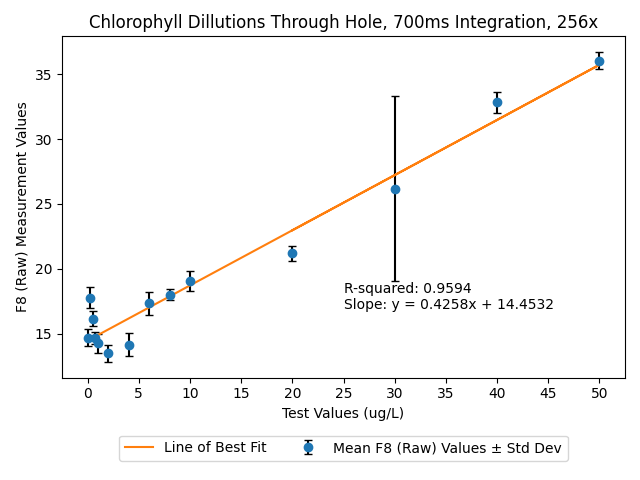

The data file committed next to this chart (first rows):
Date and Time, ASTEP, ATIME, GAIN, LED Status, LED Intensity, Test, Seconds, Milliseconds, Type, F1 (Basic), F2 (Basic), F3 (Basic), F4 (Basic), F5 (Basic), F6 (Basic), F7 (Basic), F8 (Basic), Clear (Basic), NIR (Basic), Type, F1 (Raw), F2 (Raw), F3 (Raw)
2112/5/32 (Thursday) 30:46:21, 999, 255, 9, LED ON, 255, 0.25, 3, 3322, BASIC COUNTS, 0.00, 0.00, 0.00, 0.00, 0.00, 0.00, 0.00, 0.00, 0.00, 0.00, RAW VALUES, 0, 0, 0
2112/5/32 (Thursday) 30:46:24, 999, 255, 9, LED ON, 255, 0.25, 6, 6345, BASIC COUNTS, 0.00, 0.00, 0.00, 0.00, 0.00, 0.00, 0.00, 0.00, 0.00, 0.00, RAW VALUES, 447, 609, 52
2112/5/32 (Thursday) 30:46:27, 999, 255, 9, LED ON, 255, 0.25, 9, 9366, BASIC COUNTS, 0.00, 0.00, 0.00, 0.00, 0.00, 0.00, 0.00, 0.00, 0.00, 0.00, RAW VALUES, 451, 616, 53
2112/5/32 (Thursday) 30:46:30, 999, 255, 9, LED ON, 255, 0.25, 12, 12387, BASIC COUNTS, 0.00, 0.00, 0.00, 0.00, 0.00, 0.00, 0.00, 0.00, 0.00, 0.00, RAW VALUES, 452, 620, 51
2112/5/32 (Thursday) 30:46:33, 999, 255, 9, LED ON, 255, 0.25, 15, 15411, BASIC COUNTS, 0.00, 0.00, 0.00, 0.00, 0.00, 0.00, 0.00, 0.00, 0.00, 0.00, RAW VALUES, 454, 625, 53
2112/5/32 (Thursday) 30:46:36, 999, 255, 9, LED ON, 255, 0.25, 18, 18431, BASIC COUNTS, 0.00, 0.00, 0.00, 0.00, 0.00, 0.00, 0.00, 0.00, 0.00, 0.00, RAW VALUES, 456, 629, 52
2112/5/32 (Thursday) 30:46:39, 999, 255, 9, LED ON, 255, 0.25, 21, 21451, BASIC COUNTS, 0.00, 0.00, 0.00, 0.00, 0.00, 0.00, 0.00, 0.00, 0.00, 0.00, RAW VALUES, 458, 631, 52
2112/5/32 (Thursday) 30:46:42, 999, 255, 9, LED ON, 255, 0.25, 24, 24476, BASIC COUNTS, 0.00, 0.00, 0.00, 0.00, 0.00, 0.00, 0.00, 0.00, 0.00, 0.00, RAW VALUES, 461, 635, 55
2112/5/32 (Thursday) 30:46:45, 999, 255, 9, LED ON, 255, 0.25, 27, 27534, BASIC COUNTS, 0.00, 0.00, 0.00, 0.00, 0.00, 0.00, 0.00, 0.00, 0.00, 0.00, RAW VALUES, 460, 638, 52
2112/5/32 (Thursday) 30:46:48, 999, 255, 9, LED ON, 255, 0.25, 30, 30550, BASIC COUNTS, 0.00, 0.00, 0.00, 0.00, 0.00, 0.00, 0.00, 0.00, 0.00, 0.00, RAW VALUES, 463, 639, 53
2112/5/32 (Thursday) 30:46:51, 999, 255, 9, LED ON, 255, 0.25, 33, 33568, BASIC COUNTS, 0.00, 0.00, 0.00, 0.00, 0.00, 0.00, 0.00, 0.00, 0.00, 0.00, RAW VALUES, 464, 641, 54
2112/5/32 (Thursday) 30:46:54, 999, 255, 9, LED ON, 255, 0.25, 36, 36583, BASIC COUNTS, 0.00, 0.00, 0.00, 0.00, 0.00, 0.00, 0.00, 0.00, 0.00, 0.00, RAW VALUES, 465, 643, 55
2112/5/32 (Thursday) 30:46:57, 999, 255, 9, LED ON, 255, 0.25, 39, 39599, BASIC COUNTS, 0.00, 0.00, 0.00, 0.00, 0.00, 0.00, 0.00, 0.00, 0.00, 0.00, RAW VALUES, 465, 645, 54
2112/5/32 (Thursday) 30:47:0, 999, 255, 9, LED ON, 255, 0.25, 42, 42619, BASIC COUNTS, 0.00, 0.00, 0.00, 0.00, 0.00, 0.00, 0.00, 0.00, 0.00, 0.00, RAW VALUES, 466, 646, 54
Date and Time, ASTEP, ATIME, GAIN, LED Status, LED Intensity, Test, Seconds, Milliseconds, Type, F1 (Basic), F2 (Basic), F3 (Basic), F4 (Basic), F5 (Basic), F6 (Basic), F7 (Basic), F8 (Basic), Clear (Basic), NIR (Basic), Type, F1 (Raw), F2 (Raw), F3 (Raw)
2032/5/32 (Tuesday) 30:46:22, 999, 255, 9, LED ON, 255, 0.50, 3, 3365, BASIC COUNTS, 0.00, 0.00, 0.00, 0.00, 0.00, 0.00, 0.00, 0.00, 0.00, 0.00, RAW VALUES, 0, 0, 0
2032/5/32 (Tuesday) 30:46:25, 999, 255, 9, LED ON, 255, 0.50, 6, 6384, BASIC COUNTS, 0.00, 0.00, 0.00, 0.00, 0.00, 0.00, 0.00, 0.00, 0.00, 0.00, RAW VALUES, 419, 578, 45
2032/5/32 (Tuesday) 30:46:29, 999, 255, 9, LED ON, 255, 0.50, 9, 9410, BASIC COUNTS, 0.00, 0.00, 0.00, 0.00, 0.00, 0.00, 0.00, 0.00, 0.00, 0.00, RAW VALUES, 421, 583, 45
2032/5/32 (Tuesday) 30:46:32, 999, 255, 9, LED ON, 255, 0.50, 12, 12428, BASIC COUNTS, 0.00, 0.00, 0.00, 0.00, 0.00, 0.00, 0.00, 0.00, 0.00, 0.00, RAW VALUES, 423, 586, 46
2032/5/32 (Tuesday) 30:46:35, 999, 255, 9, LED ON, 255, 0.50, 15, 15448, BASIC COUNTS, 0.00, 0.00, 0.00, 0.00, 0.00, 0.00, 0.00, 0.00, 0.00, 0.00, RAW VALUES, 426, 592, 47
2032/5/32 (Tuesday) 30:46:38, 999, 255, 9, LED ON, 255, 0.50, 18, 18472, BASIC COUNTS, 0.00, 0.00, 0.00, 0.00, 0.00, 0.00, 0.00, 0.00, 0.00, 0.00, RAW VALUES, 427, 595, 46
2032/5/32 (Tuesday) 30:46:41, 999, 255, 9, LED ON, 255, 0.50, 21, 21493, BASIC COUNTS, 0.00, 0.00, 0.00, 0.00, 0.00, 0.00, 0.00, 0.00, 0.00, 0.00, RAW VALUES, 428, 597, 47
2032/5/32 (Tuesday) 30:46:44, 999, 255, 9, LED ON, 255, 0.50, 24, 24552, BASIC COUNTS, 0.00, 0.00, 0.00, 0.00, 0.00, 0.00, 0.00, 0.00, 0.00, 0.00, RAW VALUES, 430, 600, 48
2032/5/32 (Tuesday) 30:46:47, 999, 255, 9, LED ON, 255, 0.50, 27, 27571, BASIC COUNTS, 0.00, 0.00, 0.00, 0.00, 0.00, 0.00, 0.00, 0.00, 0.00, 0.00, RAW VALUES, 431, 603, 46
2032/5/32 (Tuesday) 30:46:50, 999, 255, 9, LED ON, 255, 0.50, 30, 30586, BASIC COUNTS, 0.00, 0.00, 0.00, 0.00, 0.00, 0.00, 0.00, 0.00, 0.00, 0.00, RAW VALUES, 434, 605, 49
2032/5/32 (Tuesday) 30:46:53, 999, 255, 9, LED ON, 255, 0.50, 33, 33604, BASIC COUNTS, 0.00, 0.00, 0.00, 0.00, 0.00, 0.00, 0.00, 0.00, 0.00, 0.00, RAW VALUES, 434, 605, 49
2032/5/32 (Tuesday) 30:46:56, 999, 255, 9, LED ON, 255, 0.50, 36, 36624, BASIC COUNTS, 0.00, 0.00, 0.00, 0.00, 0.00, 0.00, 0.00, 0.00, 0.00, 0.00, RAW VALUES, 435, 607, 46
2032/5/32 (Tuesday) 30:46:59, 999, 255, 9, LED ON, 255, 0.50, 39, 39639, BASIC COUNTS, 0.00, 0.00, 0.00, 0.00, 0.00, 0.00, 0.00, 0.00, 0.00, 0.00, RAW VALUES, 435, 609, 49
2032/5/32 (Tuesday) 30:47:2, 999, 255, 9, LED ON, 255, 0.50, 42, 42656, BASIC COUNTS, 0.00, 0.00, 0.00, 0.00, 0.00, 0.00, 0.00, 0.00, 0.00, 0.00, RAW VALUES, 437, 609, 48
Date and Time, ASTEP, ATIME, GAIN, LED Status, LED Intensity, Test, Seconds, Milliseconds, Type, F1 (Basic), F2 (Basic), F3 (Basic), F4 (Basic), F5 (Basic), F6 (Basic), F7 (Basic), F8 (Basic), Clear (Basic), NIR (Basic), Type, F1 (Raw), F2 (Raw), F3 (Raw)
Date and Time, ASTEP, ATIME, GAIN, LED Status, LED Intensity, Test, Seconds, Milliseconds, Type, F1 (Basic), F2 (Basic), F3 (Basic), F4 (Basic), F5 (Basic), F6 (Basic), F7 (Basic), F8 (Basic), Clear (Basic), NIR (Basic), Type, F1 (Raw), F2 (Raw), F3 (Raw)
2112/5/32 (Thursday) 30:46:22, 999, 255, 9, LED ON, 255, 0.75, 3, 3326, BASIC COUNTS, 0.00, 0.00, 0.00, 0.00, 0.00, 0.00, 0.00, 0.00, 0.00, 0.00, RAW VALUES, 0, 0, 0
2112/5/32 (Thursday) 30:46:25, 999, 255, 9, LED ON, 255, 0.75, 6, 6345, BASIC COUNTS, 0.00, 0.00, 0.00, 0.00, 0.00, 0.00, 0.00, 0.00, 0.00, 0.00, RAW VALUES, 384, 527, 42
2112/5/32 (Thursday) 30:46:28, 999, 255, 9, LED ON, 255, 0.75, 9, 9368, BASIC COUNTS, 0.00, 0.00, 0.00, 0.00, 0.00, 0.00, 0.00, 0.00, 0.00, 0.00, RAW VALUES, 385, 532, 42
2112/5/32 (Thursday) 30:46:31, 999, 255, 9, LED ON, 255, 0.75, 12, 12389, BASIC COUNTS, 0.00, 0.00, 0.00, 0.00, 0.00, 0.00, 0.00, 0.00, 0.00, 0.00, RAW VALUES, 386, 537, 44
2112/5/32 (Thursday) 30:46:34, 999, 255, 9, LED ON, 255, 0.75, 15, 15409, BASIC COUNTS, 0.00, 0.00, 0.00, 0.00, 0.00, 0.00, 0.00, 0.00, 0.00, 0.00, RAW VALUES, 389, 540, 43
2112/5/32 (Thursday) 30:46:37, 999, 255, 9, LED ON, 255, 0.75, 18, 18434, BASIC COUNTS, 0.00, 0.00, 0.00, 0.00, 0.00, 0.00, 0.00, 0.00, 0.00, 0.00, RAW VALUES, 393, 543, 44
2112/5/32 (Thursday) 30:46:40, 999, 255, 9, LED ON, 255, 0.75, 21, 21454, BASIC COUNTS, 0.00, 0.00, 0.00, 0.00, 0.00, 0.00, 0.00, 0.00, 0.00, 0.00, RAW VALUES, 392, 546, 44
2112/5/32 (Thursday) 30:46:43, 999, 255, 9, LED ON, 255, 0.75, 24, 24474, BASIC COUNTS, 0.00, 0.00, 0.00, 0.00, 0.00, 0.00, 0.00, 0.00, 0.00, 0.00, RAW VALUES, 395, 548, 44
2112/5/32 (Thursday) 30:46:46, 999, 255, 9, LED ON, 255, 0.75, 27, 27495, BASIC COUNTS, 0.00, 0.00, 0.00, 0.00, 0.00, 0.00, 0.00, 0.00, 0.00, 0.00, RAW VALUES, 396, 551, 43
2112/5/32 (Thursday) 30:46:49, 999, 255, 9, LED ON, 255, 0.75, 30, 30512, BASIC COUNTS, 0.00, 0.00, 0.00, 0.00, 0.00, 0.00, 0.00, 0.00, 0.00, 0.00, RAW VALUES, 397, 552, 44
2112/5/32 (Thursday) 30:46:52, 999, 255, 9, LED ON, 255, 0.75, 33, 33527, BASIC COUNTS, 0.00, 0.00, 0.00, 0.00, 0.00, 0.00, 0.00, 0.00, 0.00, 0.00, RAW VALUES, 399, 556, 44
2112/5/32 (Thursday) 30:46:55, 999, 255, 9, LED ON, 255, 0.75, 36, 36547, BASIC COUNTS, 0.00, 0.00, 0.00, 0.00, 0.00, 0.00, 0.00, 0.00, 0.00, 0.00, RAW VALUES, 400, 557, 44
2112/5/32 (Thursday) 30:46:58, 999, 255, 9, LED ON, 255, 0.75, 39, 39566, BASIC COUNTS, 0.00, 0.00, 0.00, 0.00, 0.00, 0.00, 0.00, 0.00, 0.00, 0.00, RAW VALUES, 400, 559, 43
2112/5/32 (Thursday) 30:47:1, 999, 255, 9, LED ON, 255, 0.75, 42, 42582, BASIC COUNTS, 0.00, 0.00, 0.00, 0.00, 0.00, 0.00, 0.00, 0.00, 0.00, 0.00, RAW VALUES, 403, 560, 45
2112/5/32 (Thursday) 30:47:4, 999, 255, 9, LED ON, 255, 0.75, 45, 45600, BASIC COUNTS, 0.00, 0.00, 0.00, 0.00, 0.00, 0.00, 0.00, 0.00, 0.00, 0.00, RAW VALUES, 401, 561, 45
2112/5/32 (Thursday) 30:47:7, 999, 255, 9, LED ON, 255, 0.75, 48, 48618, BASIC COUNTS, 0.00, 0.00, 0.00, 0.00, 0.00, 0.00, 0.00, 0.00, 0.00, 0.00, RAW VALUES, 403, 562, 46
2112/5/32 (Thursday) 30:47:10, 999, 255, 9, LED ON, 255, 0.75, 51, 51635, BASIC COUNTS, 0.00, 0.00, 0.00, 0.00, 0.00, 0.00, 0.00, 0.00, 0.00, 0.00, RAW VALUES, 404, 563, 45
2112/5/32 (Thursday) 30:47:13, 999, 255, 9, LED ON, 255, 0.75, 54, 54655, BASIC COUNTS, 0.00, 0.00, 0.00, 0.00, 0.00, 0.00, 0.00, 0.00, 0.00, 0.00, RAW VALUES, 403, 566, 45
Date and Time, ASTEP, ATIME, GAIN, LED Status, LED Intensity, Test, Seconds, Milliseconds, Type, F1 (Basic), F2 (Basic), F3 (Basic), F4 (Basic), F5 (Basic), F6 (Basic), F7 (Basic), F8 (Basic), Clear (Basic), NIR (Basic), Type, F1 (Raw), F2 (Raw), F3 (Raw)
2112/5/32 (Thursday) 30:46:21, 999, 255, 9, LED ON, 255, 0.0, 3, 3325, BASIC COUNTS, 0.00, 0.00, 0.00, 0.00, 0.00, 0.00, 0.00, 0.00, 0.00, 0.00, RAW VALUES, 0, 0, 0
2112/5/32 (Thursday) 30:46:24, 999, 255, 9, LED ON, 255, 0.0, 6, 6346, BASIC COUNTS, 0.00, 0.00, 0.00, 0.00, 0.00, 0.00, 0.00, 0.00, 0.00, 0.00, RAW VALUES, 399, 544, 43
2112/5/32 (Thursday) 30:46:27, 999, 255, 9, LED ON, 255, 0.0, 9, 9365, BASIC COUNTS, 0.00, 0.00, 0.00, 0.00, 0.00, 0.00, 0.00, 0.00, 0.00, 0.00, RAW VALUES, 402, 549, 43
2112/5/32 (Thursday) 30:46:30, 999, 255, 9, LED ON, 255, 0.0, 12, 12389, BASIC COUNTS, 0.00, 0.00, 0.00, 0.00, 0.00, 0.00, 0.00, 0.00, 0.00, 0.00, RAW VALUES, 401, 552, 44
2112/5/32 (Thursday) 30:46:33, 999, 255, 9, LED ON, 255, 0.0, 15, 15408, BASIC COUNTS, 0.00, 0.00, 0.00, 0.00, 0.00, 0.00, 0.00, 0.00, 0.00, 0.00, RAW VALUES, 402, 555, 43
2112/5/32 (Thursday) 30:46:36, 999, 255, 9, LED ON, 255, 0.0, 18, 18427, BASIC COUNTS, 0.00, 0.00, 0.00, 0.00, 0.00, 0.00, 0.00, 0.00, 0.00, 0.00, RAW VALUES, 403, 554, 43
2112/5/32 (Thursday) 30:46:39, 999, 255, 9, LED ON, 255, 0.0, 21, 21452, BASIC COUNTS, 0.00, 0.00, 0.00, 0.00, 0.00, 0.00, 0.00, 0.00, 0.00, 0.00, RAW VALUES, 404, 559, 42
2112/5/32 (Thursday) 30:46:42, 999, 255, 9, LED ON, 255, 0.0, 24, 24472, BASIC COUNTS, 0.00, 0.00, 0.00, 0.00, 0.00, 0.00, 0.00, 0.00, 0.00, 0.00, RAW VALUES, 405, 561, 43
2112/5/32 (Thursday) 30:46:45, 999, 255, 9, LED ON, 255, 0.0, 27, 27490, BASIC COUNTS, 0.00, 0.00, 0.00, 0.00, 0.00, 0.00, 0.00, 0.00, 0.00, 0.00, RAW VALUES, 406, 561, 44
2112/5/32 (Thursday) 30:46:48, 999, 255, 9, LED ON, 255, 0.0, 30, 30508, BASIC COUNTS, 0.00, 0.00, 0.00, 0.00, 0.00, 0.00, 0.00, 0.00, 0.00, 0.00, RAW VALUES, 407, 562, 44
... 160 more rows
